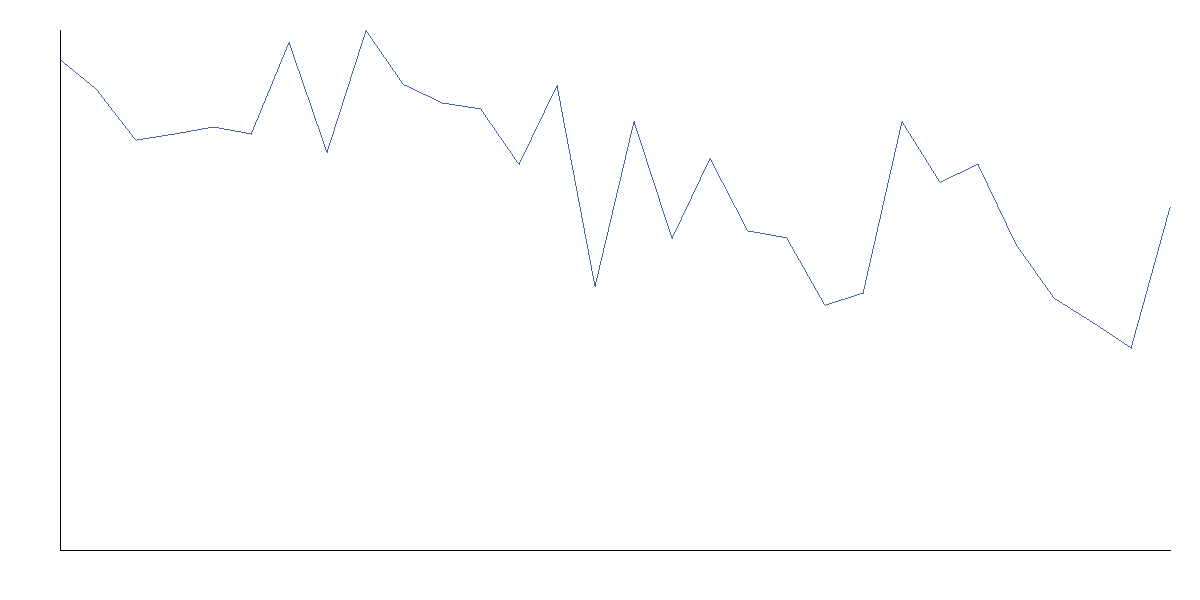

Values plotted in this chart, from the file beside it:
date, predicted_icu_admissions, predicted_icu_demand, forecast_target_unit, predicted_utilization, remaining_capacity, capacity_risk, forecast_horizon_day, forecast_admissions, forecast_discharges, forecast_emergency_cases, forecast_occupancy
2026-10-06, 0.8, 0.8, admissions_per_day, , , NOT_ESTIMATED_CENSUS_UNAVAILABLE, 1, 10.17, 9.75, 0.8333, 58.44
2026-10-07, 0.75, 0.75, admissions_per_day, , , NOT_ESTIMATED_CENSUS_UNAVAILABLE, 2, 12.67, 9.667, 0.5833, 59.36
2026-10-08, 0.67, 0.67, admissions_per_day, , , NOT_ESTIMATED_CENSUS_UNAVAILABLE, 3, 11.08, 12.5, 0.9167, 58.53
2026-10-09, 0.68, 0.68, admissions_per_day, , , NOT_ESTIMATED_CENSUS_UNAVAILABLE, 4, 11.58, 9.917, 1.917, 59.67
2026-10-10, 0.69, 0.69, admissions_per_day, , , NOT_ESTIMATED_CENSUS_UNAVAILABLE, 5, 9.417, 10.08, 0.5, 59.17
2026-10-11, 0.68, 0.68, admissions_per_day, , , NOT_ESTIMATED_CENSUS_UNAVAILABLE, 6, 11.33, 12.17, 0.5, 58.18
2026-10-12, 0.83, 0.83, admissions_per_day, , , NOT_ESTIMATED_CENSUS_UNAVAILABLE, 7, 10.75, 11.25, 1.083, 58.35
2026-10-13, 0.65, 0.65, admissions_per_day, , , NOT_ESTIMATED_CENSUS_UNAVAILABLE, 8, 10.17, 9.75, 0.8333, 58.44
2026-10-14, 0.85, 0.85, admissions_per_day, , , NOT_ESTIMATED_CENSUS_UNAVAILABLE, 9, 12.67, 9.667, 0.5833, 59.36
2026-10-15, 0.76, 0.76, admissions_per_day, , , NOT_ESTIMATED_CENSUS_UNAVAILABLE, 10, 11.08, 12.5, 0.9167, 58.53
2026-10-16, 0.73, 0.73, admissions_per_day, , , NOT_ESTIMATED_CENSUS_UNAVAILABLE, 11, 11.58, 9.917, 1.917, 59.67
2026-10-17, 0.72, 0.72, admissions_per_day, , , NOT_ESTIMATED_CENSUS_UNAVAILABLE, 12, 9.417, 10.08, 0.5, 59.17
2026-10-18, 0.63, 0.63, admissions_per_day, , , NOT_ESTIMATED_CENSUS_UNAVAILABLE, 13, 11.33, 12.17, 0.5, 58.18
2026-10-19, 0.76, 0.76, admissions_per_day, , , NOT_ESTIMATED_CENSUS_UNAVAILABLE, 14, 10.75, 11.25, 1.083, 58.35
2026-10-20, 0.43, 0.43, admissions_per_day, , , NOT_ESTIMATED_CENSUS_UNAVAILABLE, 15, 10.17, 9.75, 0.8333, 58.44
2026-10-21, 0.7, 0.7, admissions_per_day, , , NOT_ESTIMATED_CENSUS_UNAVAILABLE, 16, 12.67, 9.667, 0.5833, 59.36
2026-10-22, 0.51, 0.51, admissions_per_day, , , NOT_ESTIMATED_CENSUS_UNAVAILABLE, 17, 11.08, 12.5, 0.9167, 58.53
2026-10-23, 0.64, 0.64, admissions_per_day, , , NOT_ESTIMATED_CENSUS_UNAVAILABLE, 18, 11.58, 9.917, 1.917, 59.67
2026-10-24, 0.52, 0.52, admissions_per_day, , , NOT_ESTIMATED_CENSUS_UNAVAILABLE, 19, 9.417, 10.08, 0.5, 59.17
2026-10-25, 0.51, 0.51, admissions_per_day, , , NOT_ESTIMATED_CENSUS_UNAVAILABLE, 20, 11.33, 12.17, 0.5, 58.18
2026-10-26, 0.4, 0.4, admissions_per_day, , , NOT_ESTIMATED_CENSUS_UNAVAILABLE, 21, 10.75, 11.25, 1.083, 58.35
2026-10-27, 0.42, 0.42, admissions_per_day, , , NOT_ESTIMATED_CENSUS_UNAVAILABLE, 22, 10.17, 9.75, 0.8333, 58.44
2026-10-28, 0.7, 0.7, admissions_per_day, , , NOT_ESTIMATED_CENSUS_UNAVAILABLE, 23, 12.67, 9.667, 0.5833, 59.36
2026-10-29, 0.6, 0.6, admissions_per_day, , , NOT_ESTIMATED_CENSUS_UNAVAILABLE, 24, 11.08, 12.5, 0.9167, 58.53
2026-10-30, 0.63, 0.63, admissions_per_day, , , NOT_ESTIMATED_CENSUS_UNAVAILABLE, 25, 11.58, 9.917, 1.917, 59.67
2026-10-31, 0.5, 0.5, admissions_per_day, , , NOT_ESTIMATED_CENSUS_UNAVAILABLE, 26, 9.417, 10.08, 0.5, 59.17
2026-11-01, 0.41, 0.41, admissions_per_day, , , NOT_ESTIMATED_CENSUS_UNAVAILABLE, 27, 11.33, 12.17, 0.5, 58.18
2026-11-02, 0.37, 0.37, admissions_per_day, , , NOT_ESTIMATED_CENSUS_UNAVAILABLE, 28, 10.75, 11.25, 1.083, 58.35
2026-11-03, 0.33, 0.33, admissions_per_day, , , NOT_ESTIMATED_CENSUS_UNAVAILABLE, 29, 10.17, 9.75, 0.8333, 58.44
2026-11-04, 0.56, 0.56, admissions_per_day, , , NOT_ESTIMATED_CENSUS_UNAVAILABLE, 30, 12.67, 9.667, 0.5833, 59.36
